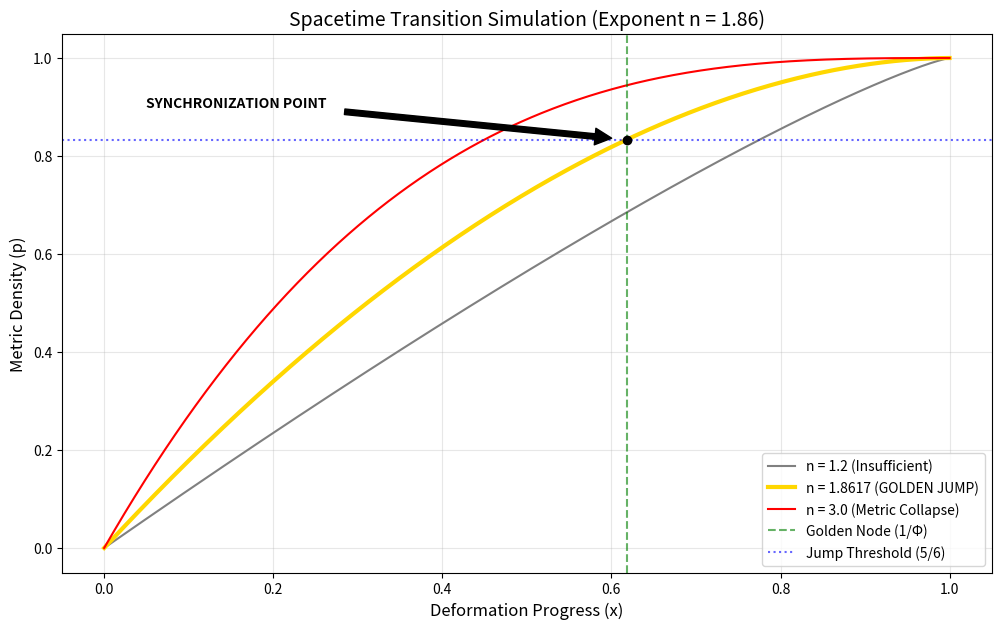

Write Python code to recreate this figure.
import numpy as np
import matplotlib.pyplot as plt

# [redacted]
PHI = (1 + 5**0.5) / 2
GOLDEN_NODE_X = 1 / PHI
THRESHOLD_5_6 = 5 / 6
N_IDEAL = 1.8617  # Your derived "Safe-Stitch" exponent

def f(x, n):
    return 1 - (1 - x)**n

x = np.linspace(0, 1, 500)
n_values = [1.2, N_IDEAL, 3.0]
labels = [
    'n = 1.2 (Insufficient)', 
    f'n = {N_IDEAL} (GOLDEN JUMP)', 
    'n = 3.0 (Metric Collapse)'
]
colors = ['gray', 'gold', 'red']

plt.figure(figsize=(12, 7))

for n, label, color in zip(n_values, labels, colors):
    y = f(x, n)
    lw = 3 if n == N_IDEAL else 1.5
    plt.plot(x, y, label=label, color=color, linewidth=lw)

# Boundary and Anchor Lines
plt.axvline(GOLDEN_NODE_X, color='green', linestyle='--', alpha=0.6, label='Golden Node (1/Φ)')
plt.axhline(THRESHOLD_5_6, color='blue', linestyle=':', alpha=0.6, label='Jump Threshold (5/6)')

# Transition Point (The Sync Point)
plt.scatter([GOLDEN_NODE_X], [f(GOLDEN_NODE_X, N_IDEAL)], color='black', zorder=5)
plt.annotate('SYNCHRONIZATION POINT', 
             xy=(GOLDEN_NODE_X, f(GOLDEN_NODE_X, N_IDEAL)), 
             xytext=(0.05, 0.9), 
             fontsize=10,
             fontweight='bold',
             arrowprops=dict(facecolor='black', shrink=0.05))

# Graph Styling
plt.title("Spacetime Transition Simulation (Exponent n = 1.86)", fontsize=14)
plt.xlabel("Deformation Progress (x)", fontsize=12)
plt.ylabel("Metric Density (p)", fontsize=12)
plt.legend(loc='lower right')
plt.grid(True, alpha=0.3)

# Save the plot for GitHub
plt.savefig('Figure_2.png', dpi=300)
plt.show()
